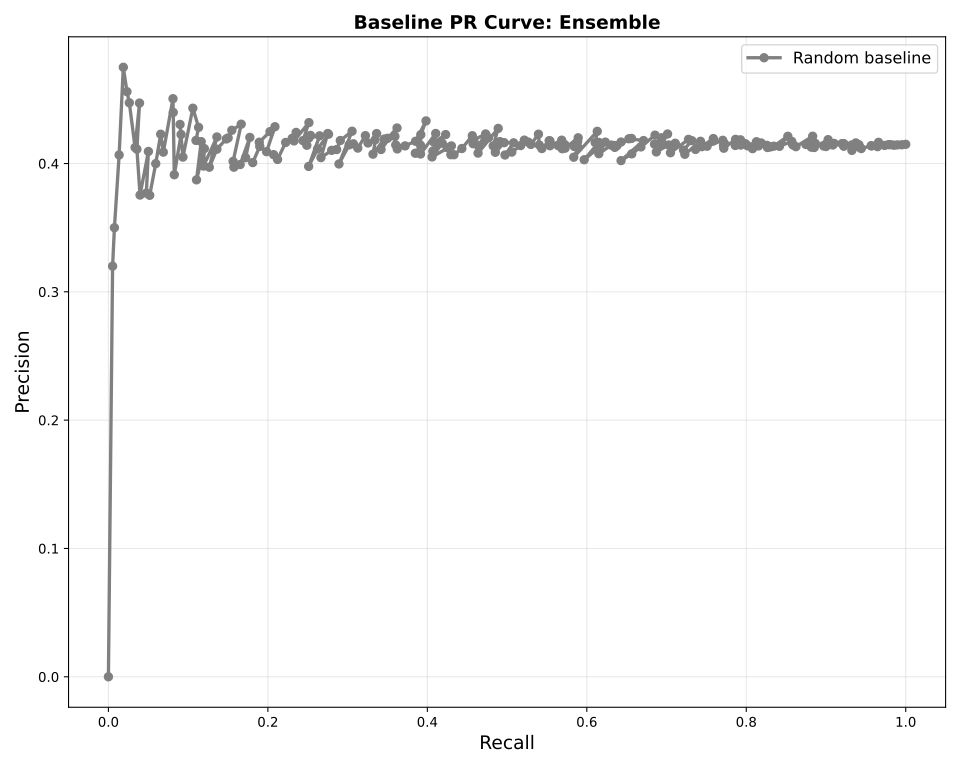

The data file committed next to this chart (first rows):
n_predicted, precision, recall
0, 0.0, 0.0
1, 0.32, 0.005246
2, 0.35, 0.007541
3, 0.4067, 0.01344
4, 0.475, 0.01869
5, 0.456, 0.02328
6, 0.4473, 0.02623
7, 0.4125, 0.03344
8, 0.4471, 0.03902
9, 0.4112, 0.03574
10, 0.3754, 0.03967
11, 0.4094, 0.05016
12, 0.3769, 0.04754
13, 0.3752, 0.0518
14, 0.3999, 0.05934
15, 0.4228, 0.06557
16, 0.4089, 0.06885
17, 0.4505, 0.08098
18, 0.4398, 0.08131
19, 0.3912, 0.08262
20, 0.4226, 0.09115
21, 0.4305, 0.08984
22, 0.405, 0.09344
23, 0.4431, 0.1059
24, 0.4282, 0.1131
25, 0.418, 0.1098
26, 0.4171, 0.1164
27, 0.3873, 0.1105
28, 0.4116, 0.1203
29, 0.398, 0.1193
30, 0.4207, 0.1361
31, 0.3971, 0.1266
32, 0.4112, 0.1361
33, 0.4192, 0.1479
34, 0.4199, 0.1502
35, 0.4259, 0.1548
36, 0.4307, 0.1666
37, 0.4017, 0.1564
38, 0.3971, 0.1574
39, 0.3992, 0.1652
40, 0.4204, 0.1774
41, 0.4045, 0.1721
42, 0.4007, 0.181
43, 0.4133, 0.1898
44, 0.4166, 0.1892
45, 0.4248, 0.2026
46, 0.4287, 0.2089
47, 0.4092, 0.1984
48, 0.4069, 0.2072
49, 0.4032, 0.2121
50, 0.4164, 0.2223
51, 0.4197, 0.2305
52, 0.4242, 0.2354
53, 0.4176, 0.2328
54, 0.4319, 0.2515
55, 0.4178, 0.2439
56, 0.4142, 0.2489
57, 0.4219, 0.2534
58, 0.4199, 0.2515
59, 0.4216, 0.2649
... 170 more rows
